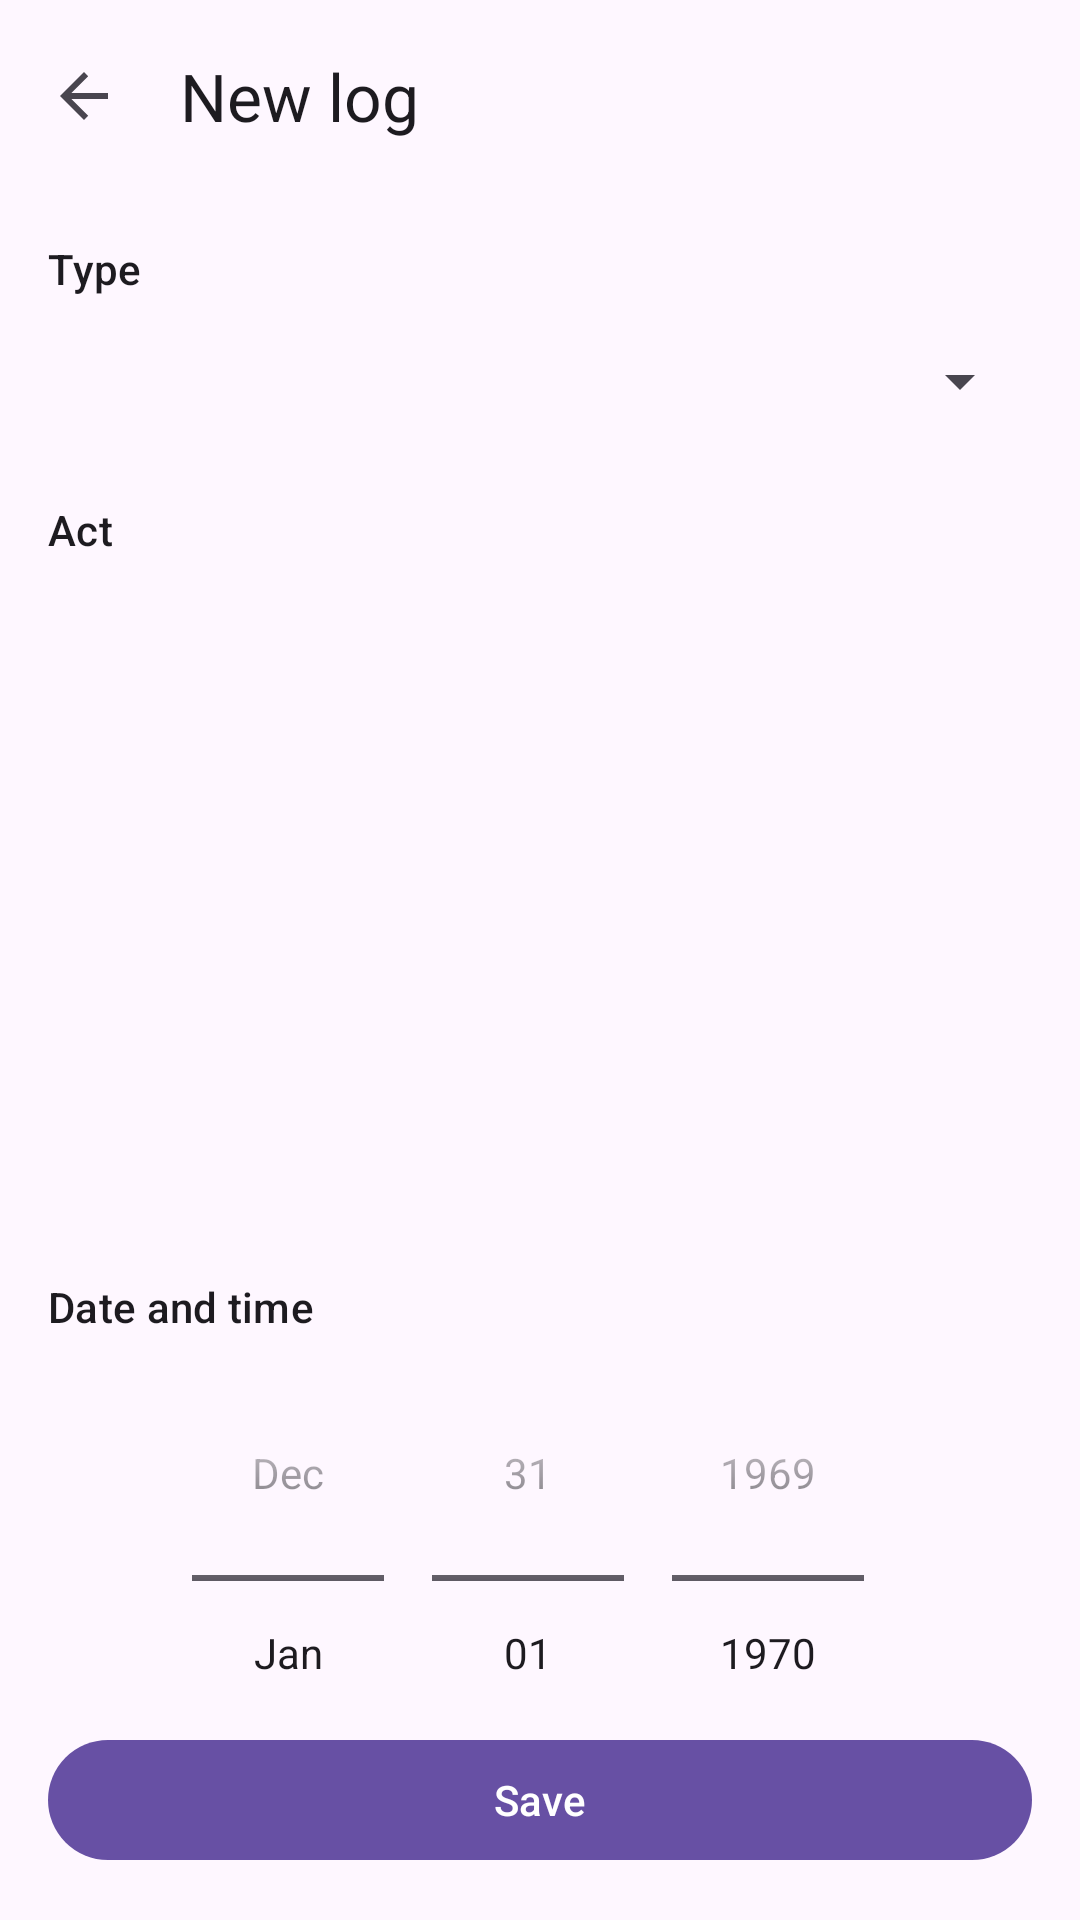

Layout XML and referenced resources for this Android screen:
<!-- AndroidManifest.xml: application theme Theme.TinyTurnip -->
<!-- res/layout/activity_manual_log.xml -->
<?xml version="1.0" encoding="utf-8"?>
<LinearLayout xmlns:android="http://schemas.android.com/apk/res/android"
    xmlns:app="http://schemas.android.com/apk/res-auto"
    xmlns:tools="http://schemas.android.com/tools"
    android:id="@+id/main"
    android:layout_width="match_parent"
    android:layout_height="match_parent"
    android:orientation="vertical"
    tools:context=".presentation.logs.ManualLogActivity">

    <com.google.android.material.appbar.MaterialToolbar
        android:id="@+id/toolbar"
        android:layout_width="match_parent"
        android:layout_height="?attr/actionBarSize"
        app:navigationContentDescription="@string/cancel"
        app:navigationIcon="?attr/homeAsUpIndicator"
        app:title="@string/manual_log_title" />

    
    <androidx.core.widget.NestedScrollView
        android:layout_width="match_parent"
        android:layout_height="0dp"
        android:layout_weight="1">

        <LinearLayout
            android:layout_width="match_parent"
            android:layout_height="wrap_content"
            android:orientation="vertical"
            android:padding="16dp">

            <TextView
                android:layout_width="match_parent"
                android:layout_height="wrap_content"
                android:text="@string/manual_log_type"
                android:textAppearance="?attr/textAppearanceLabelLarge" />

            <Spinner
                android:id="@+id/typeSpinner"
                android:layout_width="match_parent"
                android:layout_height="48dp"
                android:layout_marginTop="4dp" />

            <TextView
                android:id="@+id/actLabelTextView"
                android:layout_width="match_parent"
                android:layout_height="wrap_content"
                android:layout_marginTop="16dp"
                android:text="@string/manual_log_act"
                android:textAppearance="?attr/textAppearanceLabelLarge" />

            
            <androidx.core.widget.NestedScrollView
                android:id="@+id/actsScrollView"
                android:layout_width="match_parent"
                android:layout_height="220dp"
                android:layout_marginTop="4dp">

                <LinearLayout
                    android:id="@+id/actsContainer"
                    android:layout_width="match_parent"
                    android:layout_height="wrap_content"
                    android:orientation="vertical" />

            </androidx.core.widget.NestedScrollView>

            <TextView
                android:layout_width="match_parent"
                android:layout_height="wrap_content"
                android:layout_marginTop="16dp"
                android:text="@string/manual_log_date_time"
                android:textAppearance="?attr/textAppearanceLabelLarge" />

            <DatePicker
                android:id="@+id/datePicker"
                android:layout_width="wrap_content"
                android:layout_height="wrap_content"
                android:layout_gravity="center_horizontal"
                android:calendarViewShown="false"
                android:datePickerMode="spinner" />

            <TimePicker
                android:id="@+id/timePicker"
                android:layout_width="wrap_content"
                android:layout_height="wrap_content"
                android:layout_gravity="center_horizontal"
                android:timePickerMode="spinner" />

        </LinearLayout>
    </androidx.core.widget.NestedScrollView>

    <com.google.android.material.button.MaterialButton
        android:id="@+id/saveButton"
        android:layout_width="match_parent"
        android:layout_height="wrap_content"
        android:layout_margin="16dp"
        android:text="@string/manual_log_save" />

</LinearLayout>
<!-- resources referenced by this layout -->
<resources>
  <string name="cancel">Cancel</string>
  <string name="manual_log_act">Act</string>
  <string name="manual_log_date_time">Date and time</string>
  <string name="manual_log_save">Save</string>
  <string name="manual_log_title">New log</string>
  <string name="manual_log_type">Type</string>
  <style name="Theme.TinyTurnip" parent="Base.Theme.TinyTurnip" />
  <style name="Base.Theme.TinyTurnip" parent="Theme.Material3.DayNight.NoActionBar">
          
          
      </style>
</resources>
